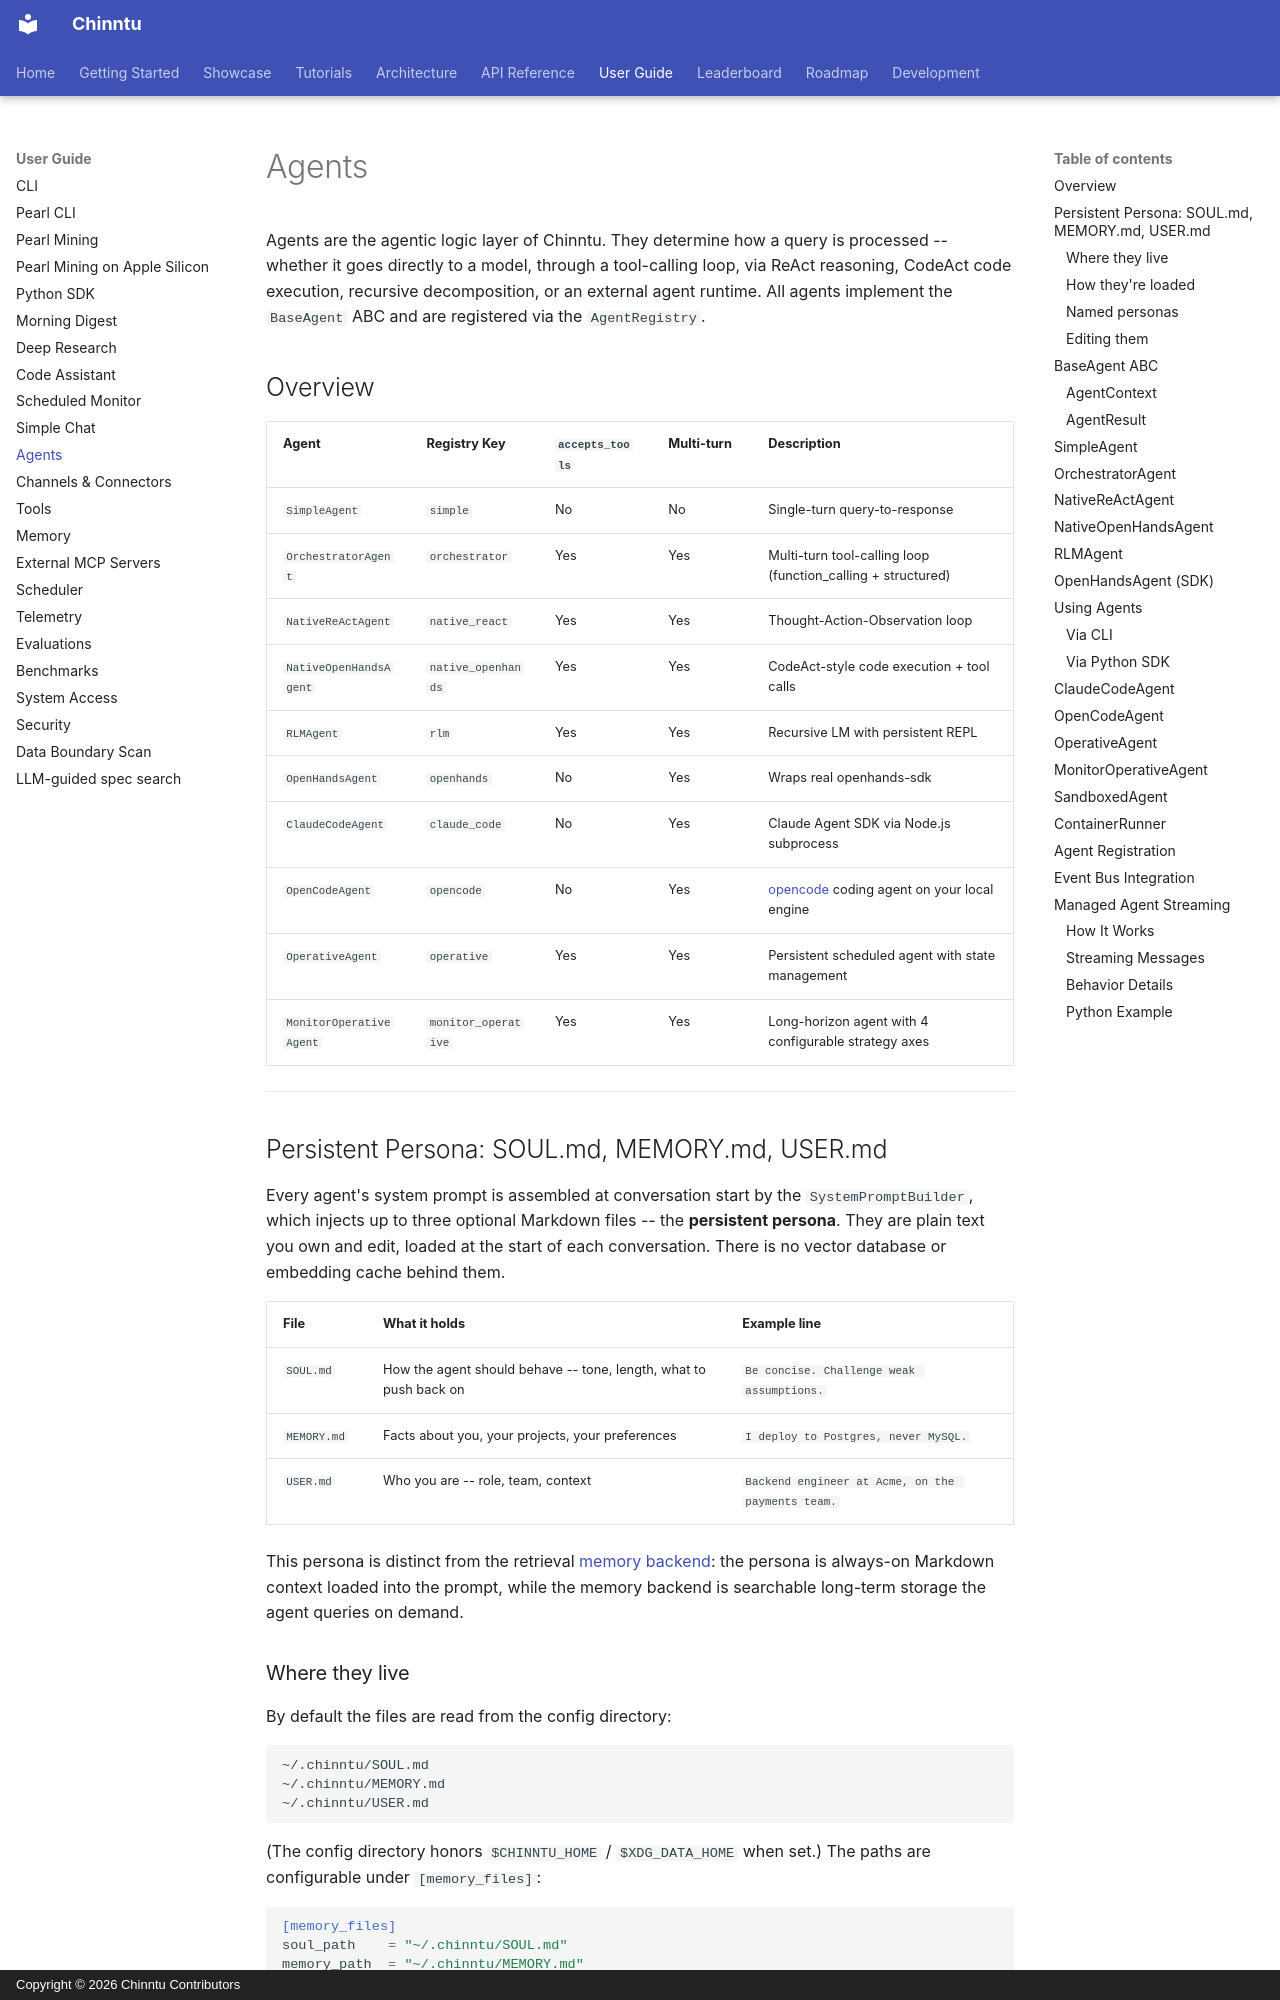

repository: jogender18/Chinntu · page: user-guide/agents/index.html · generator: mkdocs · copyright: Copyright © 2026 Chinntu Contributors

# Agents

Agents are the agentic logic layer of Chinntu. They determine how a query is processed -- whether it goes directly to a model, through a tool-calling loop, via ReAct reasoning, CodeAct code execution, recursive decomposition, or an external agent runtime. All agents implement the `BaseAgent` ABC and are registered via the `AgentRegistry`.

## Overview

| Agent               | Registry Key      | `accepts_tools` | Multi-turn | Description                                  |
|---------------------|-------------------|-----------------|------------|----------------------------------------------|
| `SimpleAgent`       | `simple`          | No              | No         | Single-turn query-to-response                |
| `OrchestratorAgent` | `orchestrator`    | Yes             | Yes        | Multi-turn tool-calling loop (function_calling + structured) |
| `NativeReActAgent`  | `native_react`    | Yes             | Yes        | Thought-Action-Observation loop              |
| `NativeOpenHandsAgent` | `native_openhands` | Yes          | Yes        | CodeAct-style code execution + tool calls    |
| `RLMAgent`          | `rlm`             | Yes             | Yes        | Recursive LM with persistent REPL            |
| `OpenHandsAgent`    | `openhands`       | No              | Yes        | Wraps real openhands-sdk                     |
| `ClaudeCodeAgent`   | `claude_code`     | No              | Yes        | Claude Agent SDK via Node.js subprocess       |
| `OpenCodeAgent`     | `opencode`        | No              | Yes        | [opencode](https://opencode.ai) coding agent on your local engine |
| `OperativeAgent`    | `operative`       | Yes             | Yes        | Persistent scheduled agent with state management |
| `MonitorOperativeAgent` | `monitor_operative` | Yes        | Yes        | Long-horizon agent with 4 configurable strategy axes |

---

## Persistent Persona: SOUL.md, MEMORY.md, USER.md

Every agent's system prompt is assembled at conversation start by the `SystemPromptBuilder`, which injects up to three optional Markdown files -- the **persistent persona**. They are plain text you own and edit, loaded at the start of each conversation. There is no vector database or embedding cache behind them.

| File | What it holds | Example line |
|------|---------------|--------------|
| `SOUL.md` | How the agent should behave -- tone, length, what to push back on | `Be concise. Challenge weak assumptions.` |
| `MEMORY.md` | Facts about you, your projects, your preferences | `I deploy to Postgres, never MySQL.` |
| `USER.md` | Who you are -- role, team, context | `Backend engineer at Acme, on the payments team.` |

This persona is distinct from the retrieval [memory backend](memory.md): the persona is always-on Markdown context loaded into the prompt, while the memory backend is searchable long-term storage the agent queries on demand.

### Where they live

By default the files are read from the config directory:

```
~/.chinntu/SOUL.md
~/.chinntu/MEMORY.md
~/.chinntu/USER.md
```

(The config directory honors `$CHINNTU_HOME` / `$XDG_DATA_HOME` when set.) The paths are configurable under `[memory_files]`:

```toml
[memory_files]
soul_path    = "~/.chinntu/SOUL.md"
memory_path  = "~/.chinntu/MEMORY.md"
user_path    = "~/.chinntu/USER.md"
persona_name = ""    # optional named persona -- see below
```
